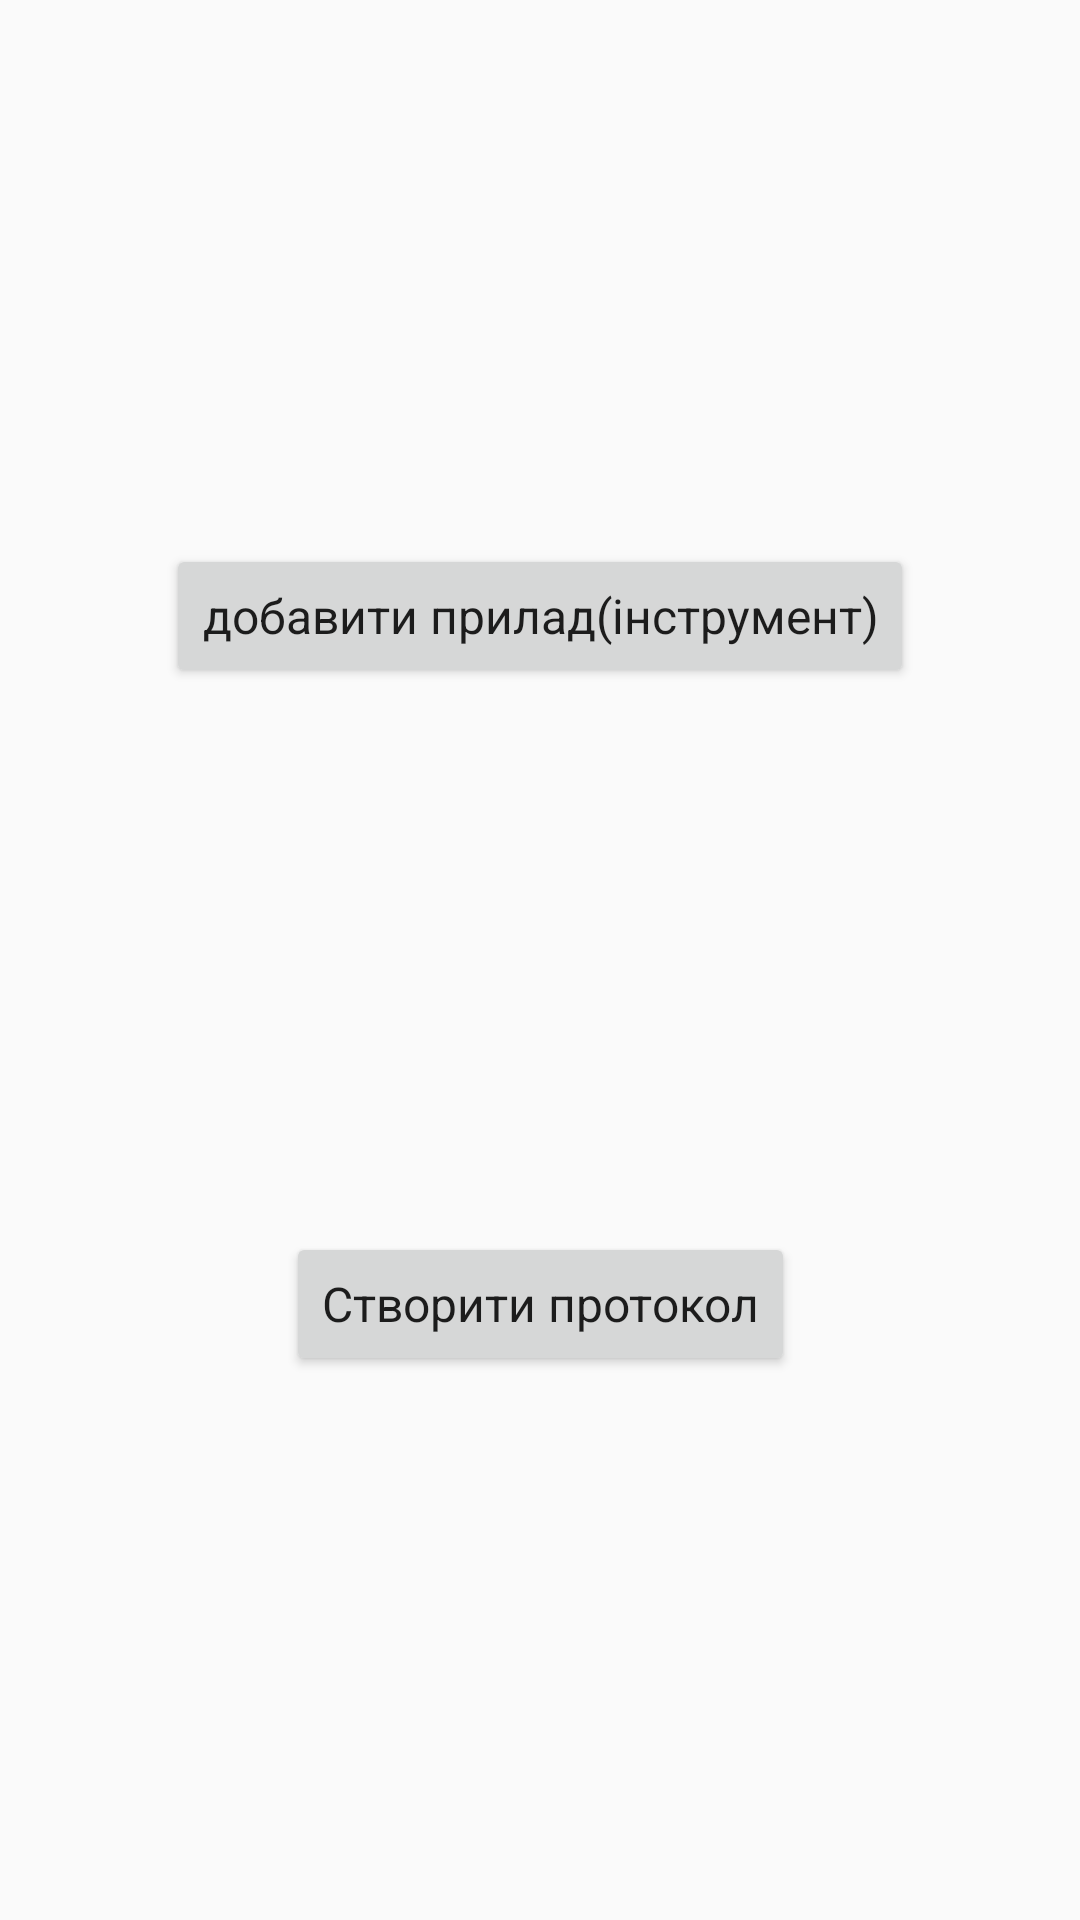

Here is an Android app screen rendered from its layout file. Give the layout XML and the strings, colors and styles it references.
<!-- AndroidManifest.xml: application theme AppTheme -->
<!-- res/layout/activity_main.xml -->
<?xml version="1.0" encoding="utf-8"?>
<layout xmlns:android="http://schemas.android.com/apk/res/android"
    xmlns:app="http://schemas.android.com/apk/res-auto"
    xmlns:tools="http://schemas.android.com/tools">

    <data>
        <import type="android.view.View" />

        <variable
            name="viewModel"
            type="com.protocolhelper.ui.main.viewmodel.MainViewModel" />
    </data>

    
    
    
    
    
    
    

    
    
    
    
    
    
    
    
    
    
    
    
    
    
    
    
    
    
    
    
    
    
    
    
    
    
    
    
    
    
    
    
    
    
    
    
    
    
    
    
    
    
    
    
    
    
    
    
    
    
    
    
    
    
    
    
    
    
    
    
    
    
    
    
    
    
    
    
    
    
    
    
    
    
    
    
    
    
    
    
    
    
    
    
    
    
    
    
    
    
    
    
    
    
    
    
    
    
    
    
    
    
    
    
    
    
    
    
    
    
    
    
    
    
    
    
    
    
    
    
    
    
    
    
    
    
    
    
    
    
    
    
    
    
    
    
    
    
    
    
    
    
    
    
    
    
    
    
    
    
    
    
    
    
    
    
    
    
    

    <android.support.constraint.ConstraintLayout
        android:layout_width="match_parent"
        android:layout_height="match_parent">

        <Button
            android:id="@+id/add_instrument"
            android:layout_width="wrap_content"
            android:layout_height="wrap_content"
            android:text="добавити прилад(інструмент)"
            android:onClick="@{(view) -> viewModel.createInstrument()}"
            app:layout_constraintBottom_toTopOf="@+id/create_protocol"
            app:layout_constraintHorizontal_bias="0.5"
            app:layout_constraintLeft_toLeftOf="parent"
            app:layout_constraintRight_toRightOf="parent"
            app:layout_constraintTop_toTopOf="parent"
            app:layout_constraintVertical_chainStyle="spread" />

        <Button
            android:id="@+id/create_protocol"
            android:layout_width="wrap_content"
            android:layout_height="wrap_content"
            android:text="Створити протокол"
            app:layout_constraintBottom_toBottomOf="parent"
            app:layout_constraintHorizontal_bias="0.5"
            app:layout_constraintLeft_toLeftOf="parent"
            app:layout_constraintRight_toRightOf="parent"
            app:layout_constraintTop_toBottomOf="@+id/add_instrument" />

        <TextView
            android:layout_width="wrap_content"
            android:layout_height="wrap_content"
            android:layout_marginTop="8dp"
            android:text="@{viewModel.item}"
            app:layout_constraintLeft_toLeftOf="parent"
            app:layout_constraintTop_toTopOf="parent"
            tools:text="tim12" />

    </android.support.constraint.ConstraintLayout>
</layout>
<!-- resources referenced by this layout -->
<resources>
  <style name="AppTheme" parent="Theme.AppCompat.Light.NoActionBar">
          <item name="android:windowContentOverlay">@null</item>
          <item name="colorPrimary">@color/colorPrimary</item>
          <item name="colorPrimaryDark">@color/colorPrimaryDark</item>
          <item name="colorAccent">@color/colorAccent</item>
          <item name="android:textAllCaps">false</item>
          <item name="android:textSize">16sp</item>
          <item name="android:typeface">sans</item>
      </style>
  <!-- not gathered from this repository: default colours our renderer supplied (Android Studio template values) -->
  <color name="colorPrimary">#FF6200EE</color>
  <color name="colorPrimaryDark">#FF3700B3</color>
  <color name="colorAccent">#FF03DAC5</color>
</resources>
